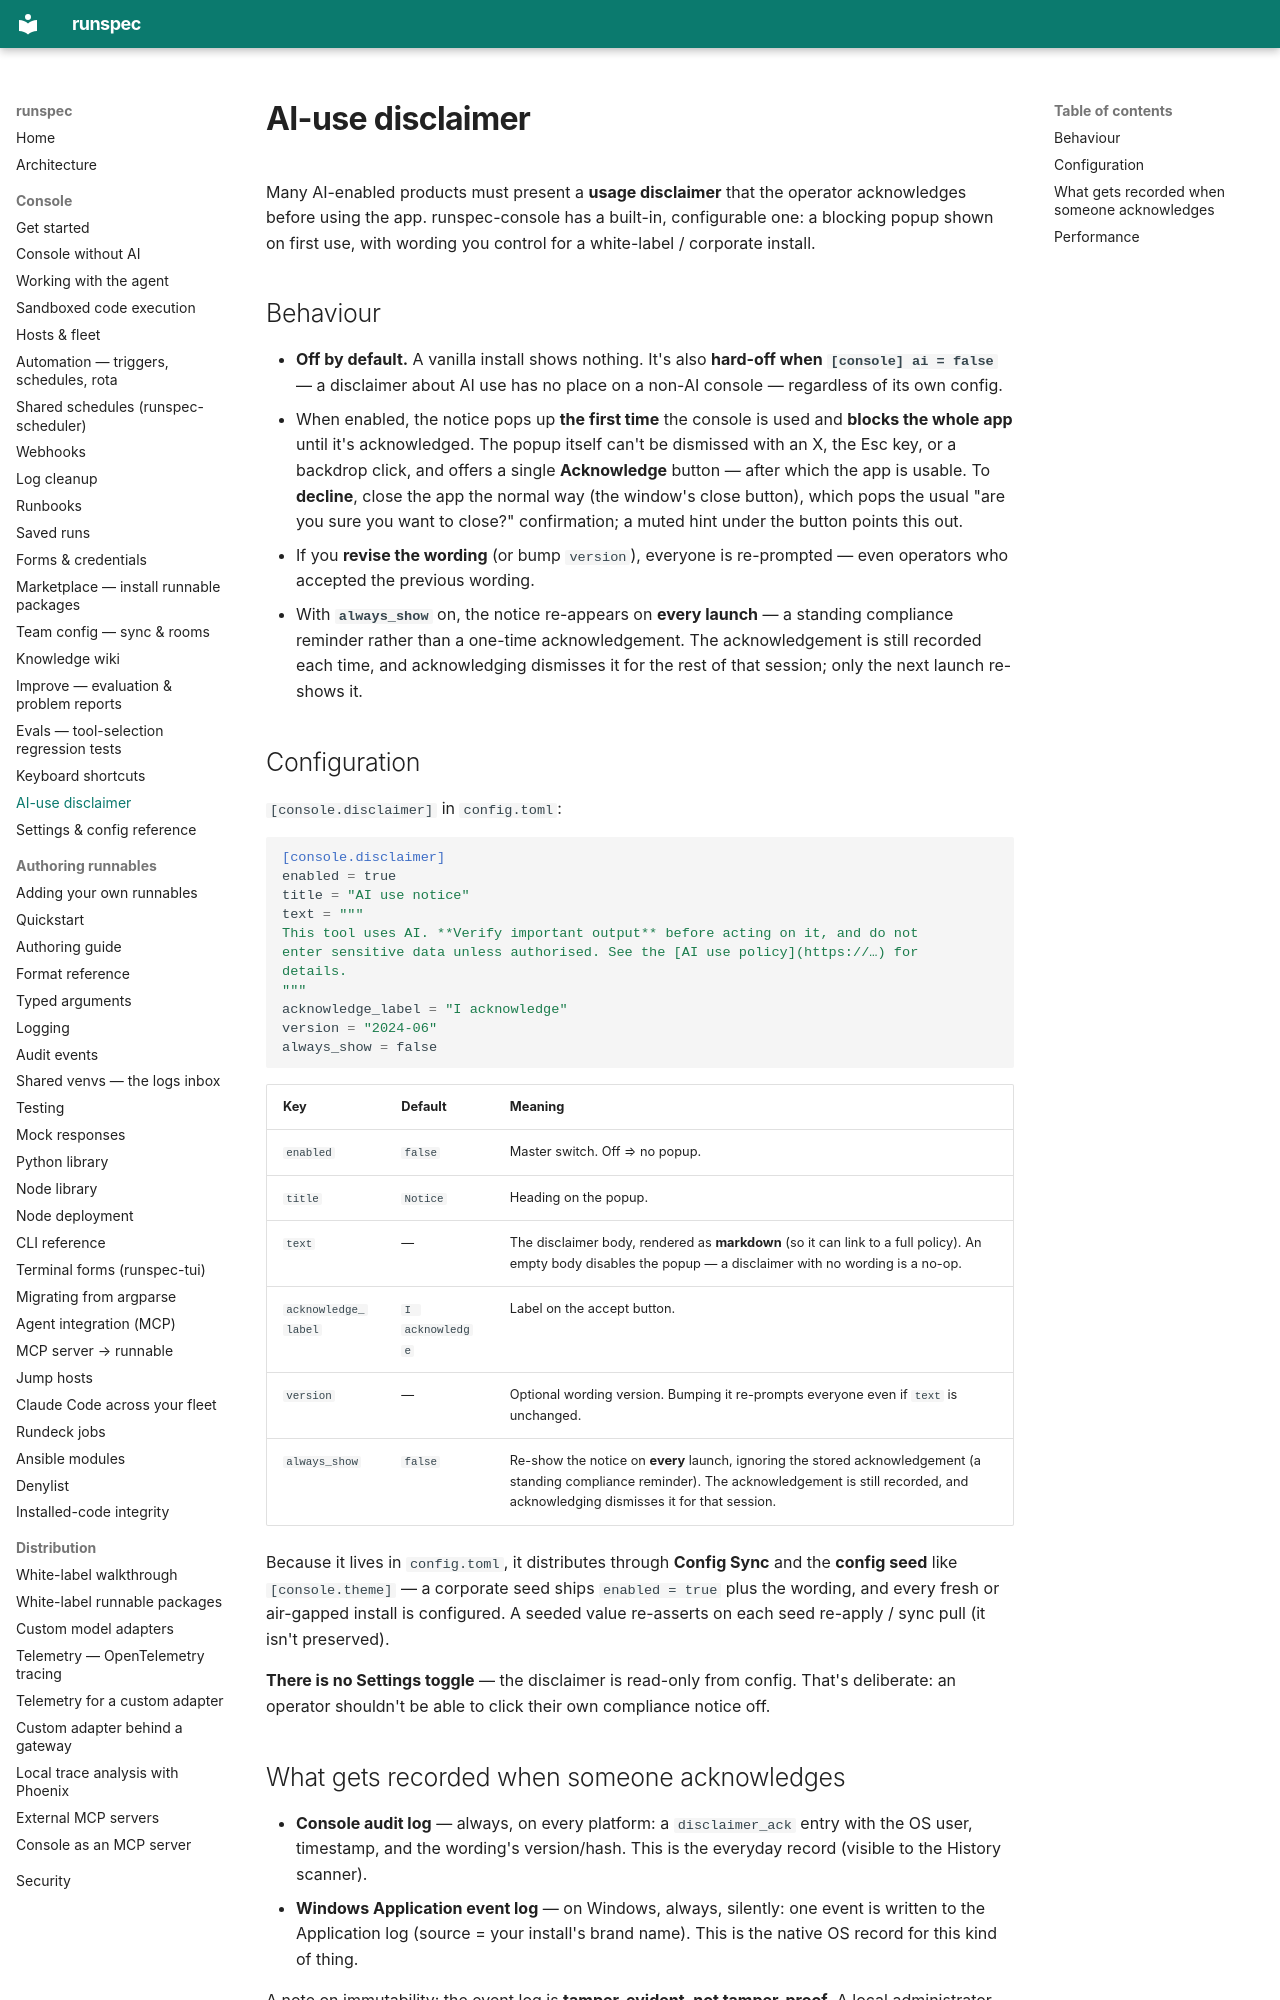

repository: runspec-app/runspec · page: console-disclaimer/index.html · generator: mkdocs

# AI-use disclaimer

Many AI-enabled products must present a **usage disclaimer** that the operator
acknowledges before using the app. runspec-console has a built-in, configurable
one: a blocking popup shown on first use, with wording you control for a
white-label / corporate install.

## Behaviour

- **Off by default.** A vanilla install shows nothing. It's also **hard-off when
  `[console] ai = false`** — a disclaimer about AI use has no place on a non-AI
  console — regardless of its own config.
- When enabled, the notice pops up **the first time** the console is used and
  **blocks the whole app** until it's acknowledged. The popup itself can't be
  dismissed with an X, the Esc key, or a backdrop click, and offers a single
  **Acknowledge** button — after which the app is usable. To **decline**, close the
  app the normal way (the window's close button), which pops the usual "are you
  sure you want to close?" confirmation; a muted hint under the button points this
  out.
- If you **revise the wording** (or bump `version`), everyone is re-prompted —
  even operators who accepted the previous wording.
- With **`always_show`** on, the notice re-appears on **every launch** — a
  standing compliance reminder rather than a one-time acknowledgement. The
  acknowledgement is still recorded each time, and acknowledging dismisses it for
  the rest of that session; only the next launch re-shows it.

## Configuration

`[console.disclaimer]` in `config.toml`:

```toml
[console.disclaimer]
enabled = true
title = "AI use notice"
text = """
This tool uses AI. **Verify important output** before acting on it, and do not
enter sensitive data unless authorised. See the [AI use policy](https://…) for
details.
"""
acknowledge_label = "I acknowledge"
version = "2024-06"
always_show = false
```

| Key | Default | Meaning |
|---|---|---|
| `enabled` | `false` | Master switch. Off ⇒ no popup. |
| `title` | `Notice` | Heading on the popup. |
| `text` | — | The disclaimer body, rendered as **markdown** (so it can link to a full policy). An empty body disables the popup — a disclaimer with no wording is a no-op. |
| `acknowledge_label` | `I acknowledge` | Label on the accept button. |
| `version` | — | Optional wording version. Bumping it re-prompts everyone even if `text` is unchanged. |
| `always_show` | `false` | Re-show the notice on **every** launch, ignoring the stored acknowledgement (a standing compliance reminder). The acknowledgement is still recorded, and acknowledging dismisses it for that session. |

Because it lives in `config.toml`, it distributes through **Config Sync** and the
**config seed** like `[console.theme]` — a corporate seed ships `enabled = true`
plus the wording, and every fresh or air-gapped install is configured. A seeded
value re-asserts on each seed re-apply / sync pull (it isn't preserved).

**There is no Settings toggle** — the disclaimer is read-only from config. That's
deliberate: an operator shouldn't be able to click their own compliance notice off.
